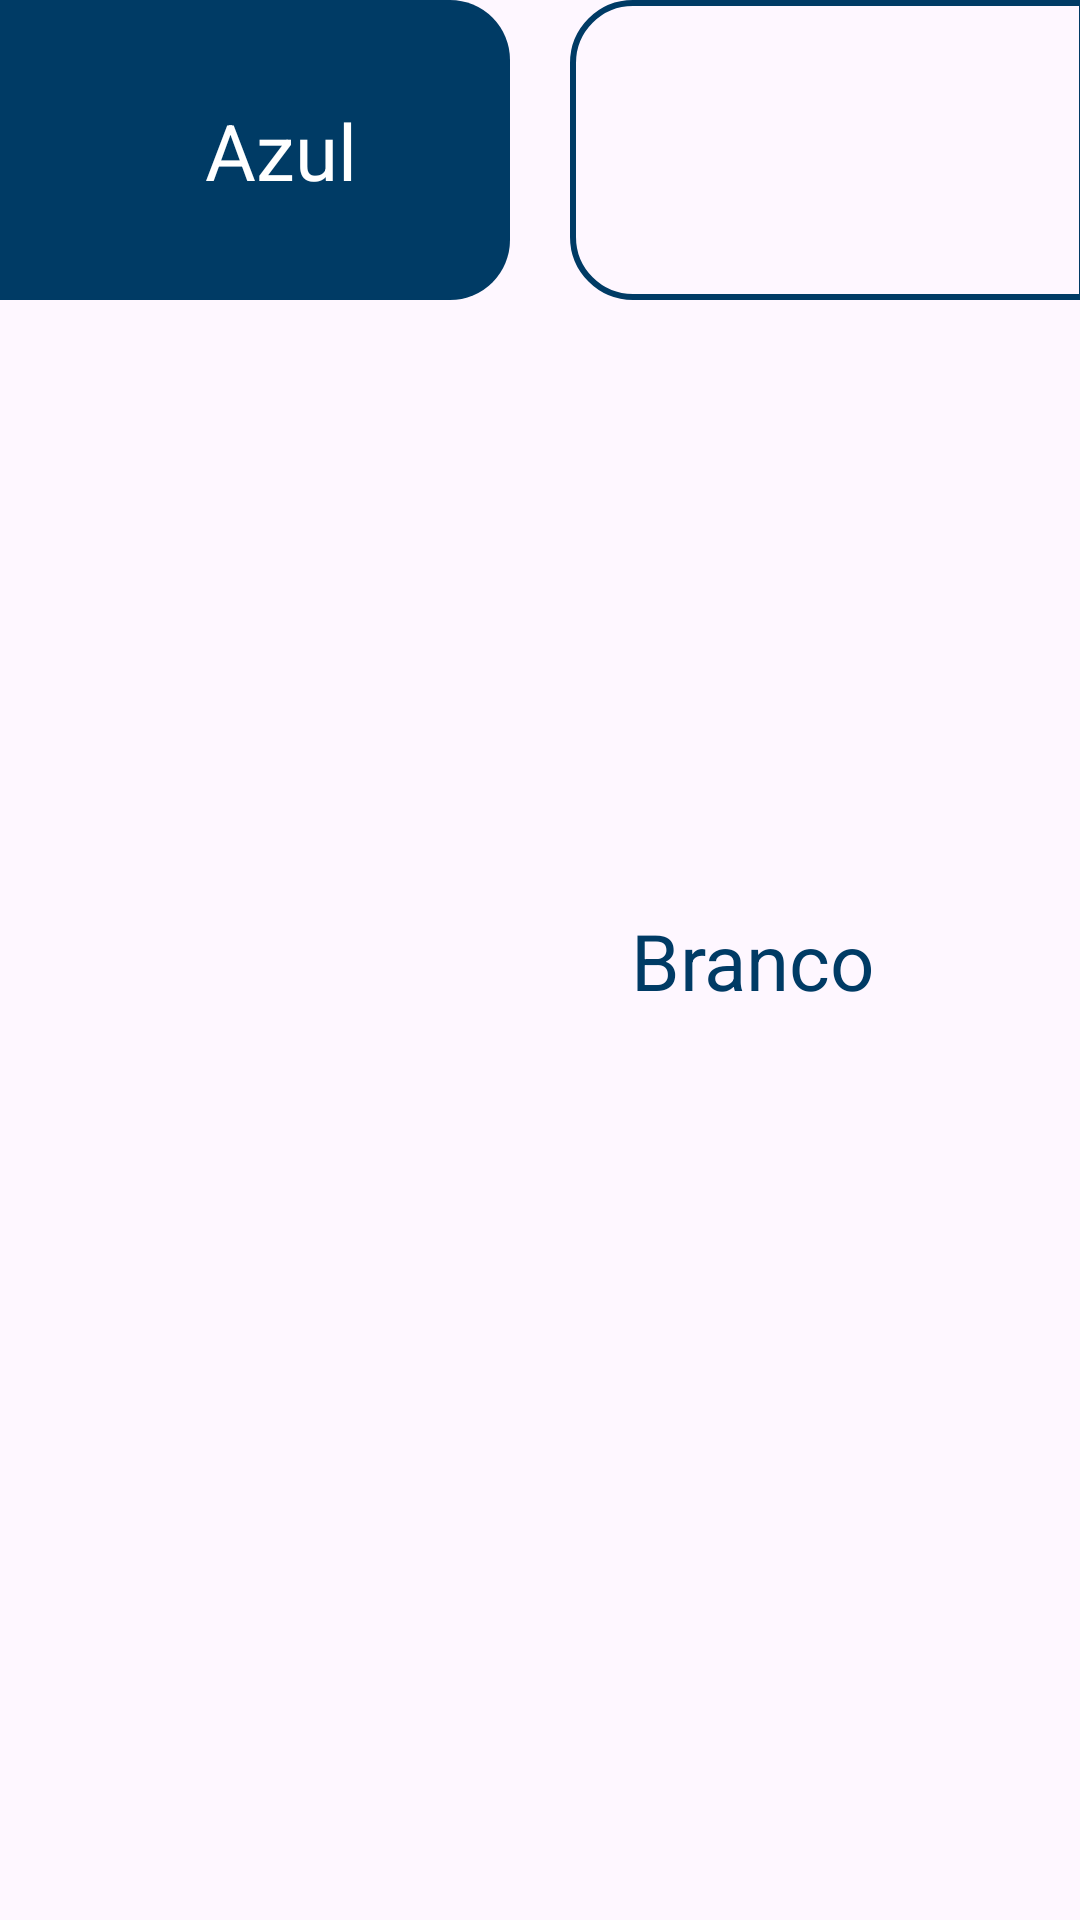

Write the Android layout XML for this screen, with the resource values it uses.
<!-- AndroidManifest.xml: application theme Theme.MeliTruko -->
<!-- res/layout/layout_two_players_match.xml -->
<?xml version="1.0" encoding="utf-8"?>
<androidx.constraintlayout.widget.ConstraintLayout xmlns:android="http://schemas.android.com/apk/res/android"
    xmlns:app="http://schemas.android.com/apk/res-auto"
    xmlns:tools="http://schemas.android.com/tools"
    android:id="@+id/main"
    android:layout_width="match_parent"
    android:layout_height="wrap_content">

    <View
        android:id="@+id/view_blue_team"
        android:layout_width="0dp"
        android:layout_height="100dp"
        android:layout_marginStart="-2dp"
        android:layout_marginEnd="10dp"
        android:background="@drawable/style_view_blue_team"
        app:layout_constraintEnd_toStartOf="@+id/view_white_team"
        app:layout_constraintHorizontal_bias="0.5"
        app:layout_constraintHorizontal_chainStyle="spread"
        app:layout_constraintStart_toStartOf="parent"
        app:layout_constraintTop_toTopOf="parent" />

    <View
        android:id="@+id/view_white_team"
        android:layout_width="0dp"
        android:layout_height="100dp"
        android:layout_marginStart="10dp"
        android:layout_marginEnd="-2dp"
        android:background="@drawable/style_view_white_team"
        app:layout_constraintEnd_toEndOf="parent"
        app:layout_constraintHorizontal_bias="0.5"
        app:layout_constraintStart_toEndOf="@+id/view_blue_team"
        app:layout_constraintTop_toTopOf="parent" />

    <com.google.android.material.imageview.ShapeableImageView
        android:id="@+id/iv_player1_blue"
        style="@style/ImageViewPlayerPhotoMatch"
        android:layout_marginStart="10dp"
        app:layout_constraintBottom_toBottomOf="@+id/view_blue_team"
        app:layout_constraintStart_toStartOf="@id/view_blue_team"
        app:layout_constraintTop_toTopOf="@+id/view_blue_team"
        tools:srcCompat="@drawable/img_profile" />

    <TextView
        android:id="@+id/tv_name_player1_blue"
        android:layout_width="wrap_content"
        android:layout_height="wrap_content"
        android:layout_marginStart="10dp"
        android:text="@string/txt_blue"
        android:textColor="@color/white"
        android:textSize="26sp"
        app:layout_constraintBottom_toBottomOf="@+id/iv_player1_blue"
        app:layout_constraintStart_toEndOf="@+id/iv_player1_blue"
        app:layout_constraintTop_toTopOf="@+id/iv_player1_blue" />

    <com.google.android.material.imageview.ShapeableImageView
        android:id="@+id/iv_player1_white"
        style="@style/ImageViewPlayerPhotoMatch"
        android:layout_marginEnd="10dp"
        app:layout_constraintBottom_toBottomOf="parent"
        app:layout_constraintEnd_toEndOf="@id/view_white_team"
        app:layout_constraintTop_toTopOf="@+id/view_white_team"
        app:shapeAppearanceOverlay="@style/circleImageView"
        tools:srcCompat="@drawable/img_profile" />

    <TextView
        android:id="@+id/tv_name_player1_white"
        android:layout_width="wrap_content"
        android:layout_height="wrap_content"
        android:layout_marginEnd="10dp"
        android:text="@string/txt_white"
        android:textColor="@color/navy_blue"
        android:textSize="26sp"
        app:layout_constraintBottom_toBottomOf="@+id/iv_player1_white"
        app:layout_constraintEnd_toStartOf="@+id/iv_player1_white"
        app:layout_constraintTop_toTopOf="@+id/iv_player1_white" />


</androidx.constraintlayout.widget.ConstraintLayout>
<!-- resources referenced by this layout -->
<resources>
  <color name="navy_blue">#003B65</color>
  <color name="white">#FFFFFFFF</color>
  <!-- drawable img_profile: png bitmap (drawable, 78875 bytes) -->
  <!-- drawable style_view_blue_team (drawable) -->
  <?xml version="1.0" encoding="utf-8"?>
  <shape xmlns:android="http://schemas.android.com/apk/res/android">
      <corners android:topRightRadius="20dp" android:bottomRightRadius="20dp"/>
      <solid android:color="@color/navy_blue"/>
  </shape>
  <!-- drawable style_view_white_team (drawable) -->
  <?xml version="1.0" encoding="utf-8"?>
  <shape xmlns:android="http://schemas.android.com/apk/res/android">
      <corners android:topLeftRadius="20dp" android:bottomLeftRadius="20dp"/>
      <stroke android:color="@color/navy_blue" android:width="2dp"/>
  </shape>
  <string name="txt_blue">Azul</string>
  <string name="txt_white">Branco</string>
  <style name="ImageViewPlayerPhotoMatch" parent="">
          <item name="android:layout_width">50dp</item>
          <item name="android:layout_height">50dp</item>
          <item name="android:scaleType">centerCrop</item>
          <item name="shapeAppearanceOverlay">@style/circleImageView</item>
      </style>
  <style name="circleImageView" parent="">
          <item name="cornerFamily">rounded</item>
          <item name="cornerSize">50%</item>
      </style>
  <style name="Theme.MeliTruko" parent="Base.Theme.MeliTruko" />
  <style name="Base.Theme.MeliTruko" parent="Theme.Material3.DayNight.NoActionBar">
          
           <item name="colorPrimary">@color/navy_blue</item>
           <item name="colorSecondary">@color/white</item>
          <item name="colorPrimaryVariant">@color/navy_blue</item>
          <item name="fontFamily">@font/jockey_one_regular</item>
      </style>
</resources>
